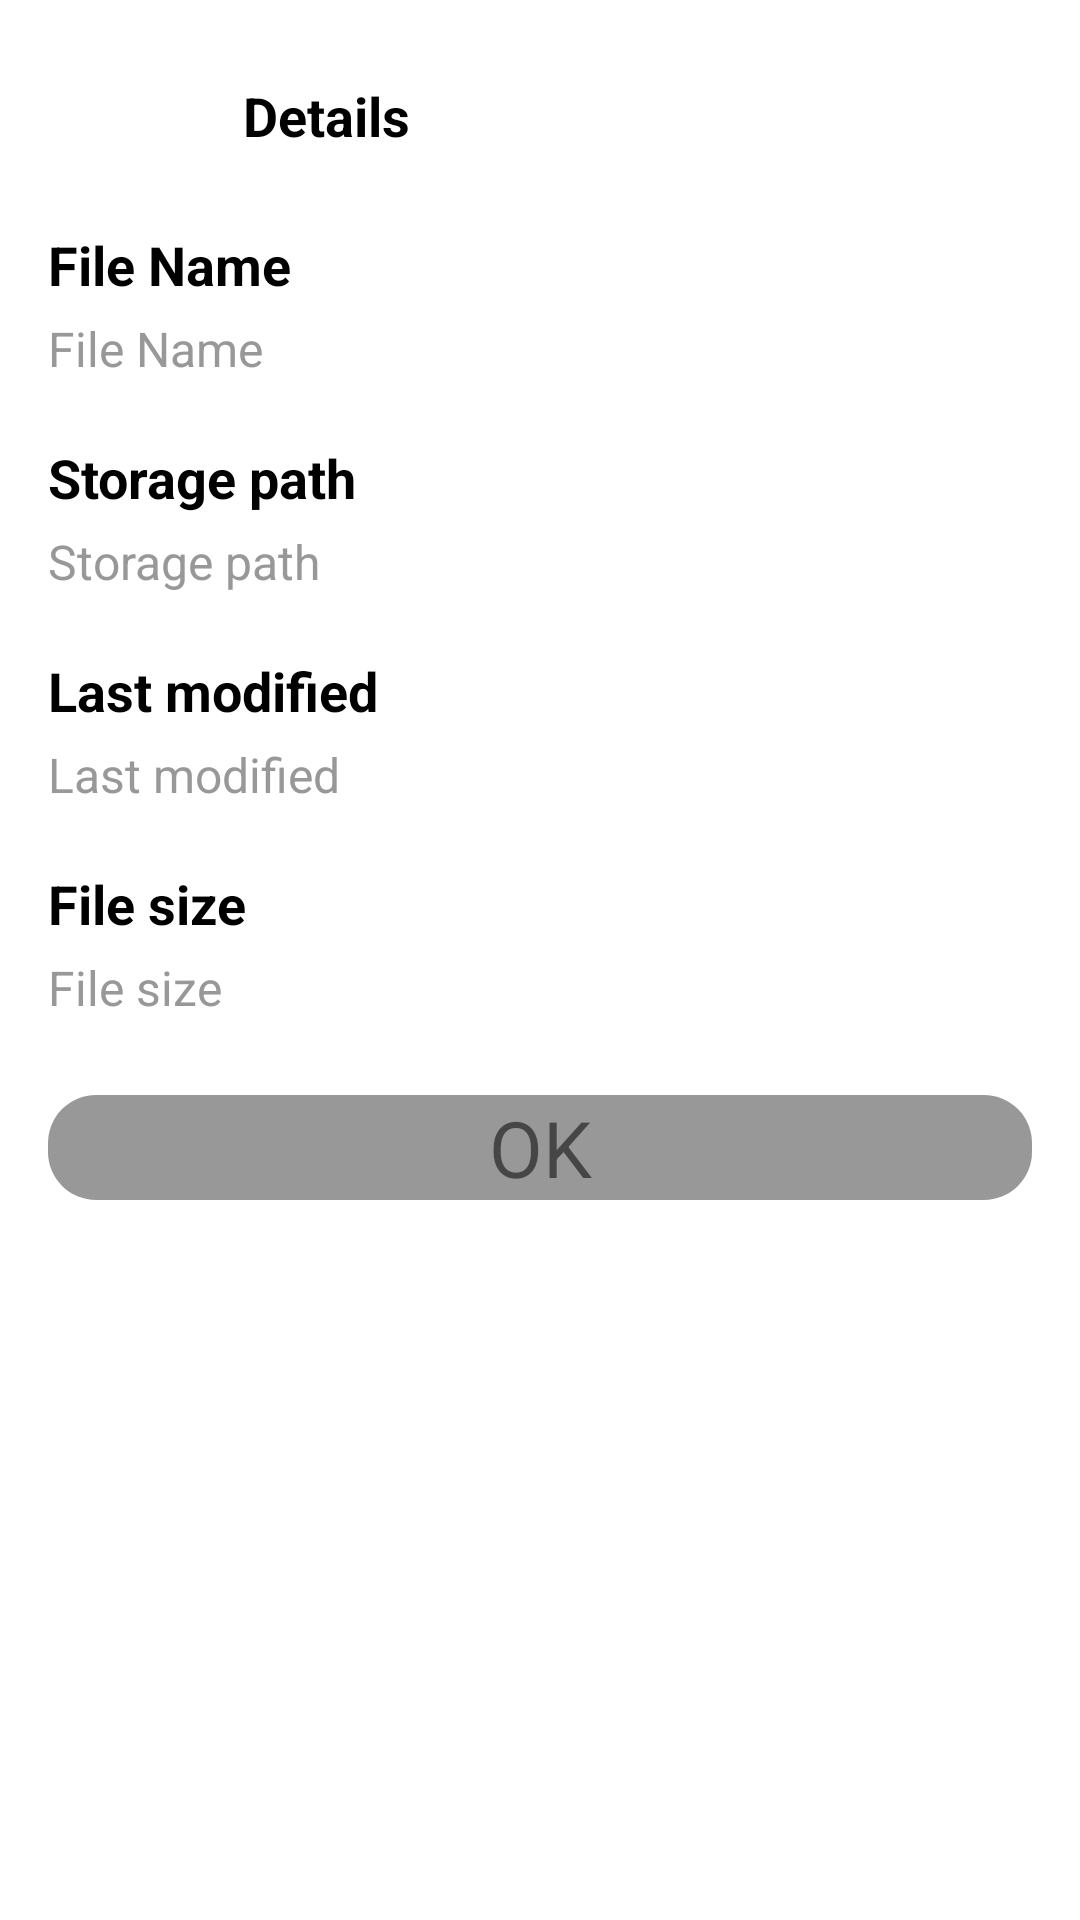

Layout XML and referenced resources for this Android screen:
<!-- AndroidManifest.xml: application theme Theme.PDFReaderKotlin -->
<!-- res/layout/fragment_dialog_details_file.xml -->
<?xml version="1.0" encoding="utf-8"?>
<LinearLayout xmlns:android="http://schemas.android.com/apk/res/android"
    xmlns:tools="http://schemas.android.com/tools"
    android:layout_width="match_parent"
    android:layout_height="match_parent"
    android:padding="16dp"
    android:orientation="vertical"
    tools:context=".dialog.DialogDetailsFile">

    <LinearLayout
        android:layout_width="match_parent"
        android:layout_height="wrap_content"
        android:orientation="horizontal">

        <ImageView
            android:layout_width="45dp"
            android:layout_height="45dp"
            android:background="@drawable/circle_background"
            android:padding="8dp"
            android:src="@drawable/ic_details_color" />

        <TextView
            android:layout_marginStart="20dp"
            android:layout_width="wrap_content"
            android:layout_height="wrap_content"
            android:layout_gravity="center_vertical"
            android:text="@string/details"
            android:textColor="@color/standard_black"
            android:textSize="18sp"
            android:textStyle="bold" />

    </LinearLayout>

    <LinearLayout
        android:layout_marginTop="15dp"
        android:orientation="vertical"
        android:layout_width="match_parent"
        android:layout_height="wrap_content">


        <TextView
            android:textStyle="bold"
            android:textSize="18sp"
            android:textColor="@color/standard_black"
            android:text="@string/file_name"
            android:layout_width="wrap_content"
            android:layout_height="wrap_content"/>

        <TextView
            android:id="@+id/file_name"
            android:layout_marginVertical="5dp"
            android:textSize="16sp"
            android:textColor="@color/gray_hint"
            android:text="@string/file_name"
            android:layout_width="wrap_content"
            android:layout_height="wrap_content"/>

        <TextView
            android:textStyle="bold"
            android:layout_marginTop="15dp"
            android:textSize="18sp"
            android:textColor="@color/standard_black"
            android:text="@string/storage_path"
            android:layout_width="wrap_content"
            android:layout_height="wrap_content"/>

        <TextView
            android:id="@+id/storage_path"
            android:layout_marginVertical="5dp"
            android:textSize="16sp"
            android:textColor="@color/gray_hint"
            android:text="@string/storage_path"
            android:layout_width="wrap_content"
            android:layout_height="wrap_content"/>

        <TextView
            android:textStyle="bold"
            android:layout_marginTop="15dp"
            android:textSize="18sp"
            android:textColor="@color/standard_black"
            android:text="@string/last_modified"
            android:layout_width="wrap_content"
            android:layout_height="wrap_content"/>

        <TextView
            android:id="@+id/last_modified"
            android:layout_marginVertical="5dp"
            android:textSize="16sp"
            android:textColor="@color/gray_hint"
            android:text="@string/last_modified"
            android:layout_width="wrap_content"
            android:layout_height="wrap_content"/>

        <TextView
            android:textStyle="bold"
            android:layout_marginTop="15dp"
            android:textSize="18sp"
            android:textColor="@color/standard_black"
            android:text="@string/file_size"
            android:layout_width="wrap_content"
            android:layout_height="wrap_content"/>

        <TextView
            android:id="@+id/file_size"
            android:layout_marginVertical="5dp"
            android:textSize="16sp"
            android:textColor="@color/gray_hint"
            android:text="@string/file_size"
            android:layout_width="wrap_content"
            android:layout_height="wrap_content"/>

        <TextView
            android:id="@+id/btn_ok"
            android:gravity="center"
            android:textSize="26sp"
            android:background="@drawable/rounded_button"
            android:layout_marginVertical="20dp"
            android:text="@string/ok"
            android:layout_width="match_parent"
            android:layout_height="wrap_content"/>

    </LinearLayout>

</LinearLayout>
<!-- resources referenced by this layout -->
<resources>
  <color name="gray_hint">#989898</color>
  <color name="standard_black">#FF000000</color>
  <!-- drawable rounded_button (drawable) -->
  <?xml version="1.0" encoding="utf-8"?>
  <shape xmlns:android="http://schemas.android.com/apk/res/android">
      <solid android:color="@color/gray_hint" />
      <corners android:radius="16dp" />
  </shape>
  <string name="details">Details</string>
  <string name="file_name">File Name</string>
  <string name="file_size">File size</string>
  <string name="last_modified">Last modified</string>
  <string name="ok">OK</string>
  <string name="storage_path">Storage path</string>
  <style name="Theme.PDFReaderKotlin" parent="Base.Theme.PDFReaderKotlin" />
  <style name="Base.Theme.PDFReaderKotlin" parent="Theme.MaterialComponents.DayNight.NoActionBar">
          
          <item name="colorPrimary">#7C0000</item>
          <item name="colorPrimaryVariant">@color/purple_700</item>
          <item name="colorOnPrimary">@color/white</item>
          
          <item name="colorSecondary">@color/teal_200</item>
          <item name="colorSecondaryVariant">@color/teal_700</item>
          <item name="colorOnSecondary">@color/black</item>
          
          <item name="android:statusBarColor">?attr/colorPrimaryVariant</item>
          <item name="android:windowLightStatusBar">true</item>
          
      </style>
  <color name="purple_700">#FF3700B3</color>
  <color name="white">#FFFFFFFF</color>
  <color name="teal_200">#FF03DAC5</color>
  <color name="teal_700">#FF018786</color>
  <color name="black">#FF000000</color>
</resources>
